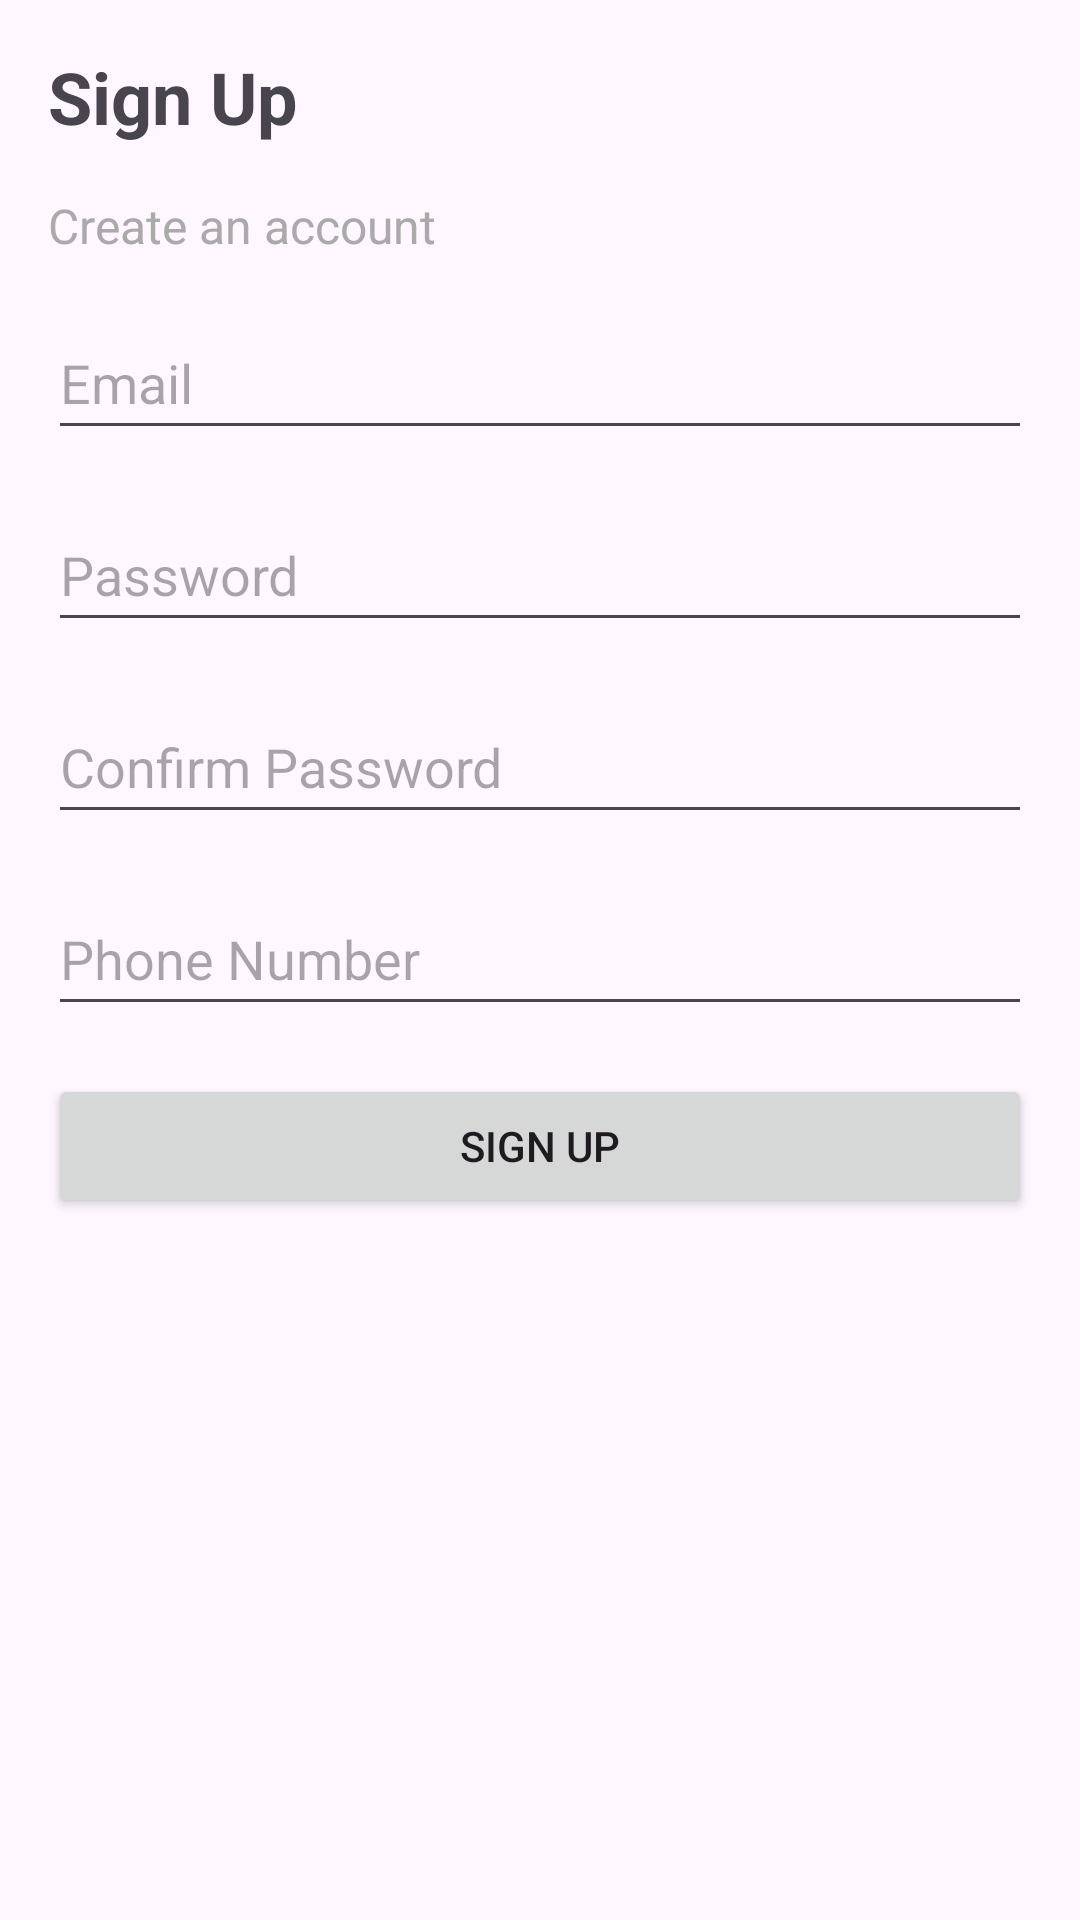

This screen was rendered from an Android layout file. Write that file and the resources it references.
<!-- AndroidManifest.xml: application theme Theme.Campus_Eats -->
<!-- res/layout/signup_activity.xml -->
<?xml version="1.0" encoding="utf-8"?>
<LinearLayout xmlns:android="http://schemas.android.com/apk/res/android"
    android:layout_width="match_parent"
    android:layout_height="match_parent"
    android:orientation="vertical"
    android:padding="16dp">

    <TextView
        android:layout_width="wrap_content"
        android:layout_height="wrap_content"
        android:text="Sign Up"
        android:textSize="24sp"
        android:textStyle="bold"
        android:layout_marginBottom="16dp"/>

    <TextView
        android:layout_width="wrap_content"
        android:layout_height="wrap_content"
        android:text="Create an account"
        android:textSize="16sp"
        android:textColor="@android:color/darker_gray"
        android:layout_marginBottom="16dp"/>

    <EditText
        android:id="@+id/editTextNewEmail"
        android:layout_width="match_parent"
        android:layout_height="wrap_content"
        android:hint="Email"
        android:inputType="textEmailAddress"
        android:minHeight="48dp"
        android:layout_marginBottom="16dp"/>

    <EditText
        android:id="@+id/editTextNewPassword"
        android:layout_width="match_parent"
        android:layout_height="wrap_content"
        android:hint="Password"
        android:inputType="textPassword"
        android:minHeight="48dp"
        android:layout_marginBottom="16dp"/>

    <EditText
        android:id="@+id/editTextConfirmPassword"
        android:layout_width="match_parent"
        android:layout_height="wrap_content"
        android:hint="Confirm Password"
        android:inputType="textPassword"
        android:minHeight="48dp"
        android:layout_marginBottom="16dp"/>

    <EditText
        android:id="@+id/editTextPhoneNumber"
        android:layout_width="match_parent"
        android:layout_height="wrap_content"
        android:hint="Phone Number"
        android:inputType="phone"
        android:minHeight="48dp"
        android:layout_marginBottom="16dp"/>

    <Button
        android:id="@+id/buttonSignUp"
        android:layout_width="match_parent"
        android:layout_height="wrap_content"
        android:text="Sign Up"/>

</LinearLayout>
<!-- resources referenced by this layout -->
<resources>
  <style name="Theme.Campus_Eats" parent="Base.Theme.Campus_Eats" />
  <style name="Base.Theme.Campus_Eats" parent="Theme.Material3.DayNight.NoActionBar">
          
          
      </style>
</resources>
